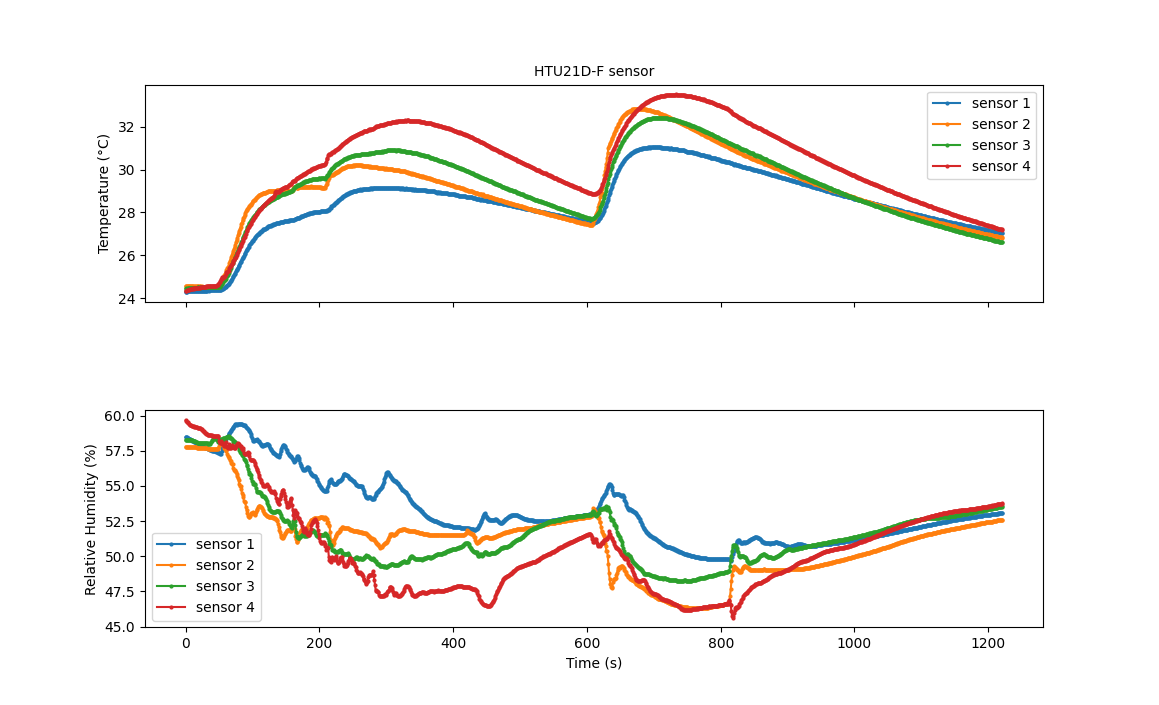

The table this chart was drawn from, first rows:
S1 Temp (C), S1 Humidity (%), S2 Temp (C), S2 Humidity (%), S3 Temp (C), S3 Humidity (%), S4 Temp (C), S4 Humidity (%)
24.3, 58.48, 24.57, 57.79, 24.45, 58.28, 24.35, 59.67
24.31, 58.46, 24.57, 57.79, 24.45, 58.28, 24.35, 59.67
24.31, 58.46, 24.56, 57.78, 24.45, 58.28, 24.35, 59.67
24.31, 58.46, 24.56, 57.78, 24.46, 58.28, 24.35, 59.67
24.31, 58.46, 24.56, 57.78, 24.46, 58.28, 24.36, 59.62
24.31, 58.44, 24.56, 57.78, 24.46, 58.28, 24.36, 59.62
24.31, 58.44, 24.57, 57.79, 24.46, 58.28, 24.36, 59.62
24.31, 58.44, 24.57, 57.79, 24.44, 58.28, 24.36, 59.62
24.31, 58.44, 24.57, 57.79, 24.44, 58.28, 24.39, 59.57
24.32, 58.41, 24.57, 57.79, 24.44, 58.28, 24.39, 59.57
24.32, 58.41, 24.57, 57.77, 24.44, 58.28, 24.39, 59.57
24.32, 58.41, 24.57, 57.77, 24.47, 58.29, 24.39, 59.57
24.32, 58.41, 24.57, 57.77, 24.47, 58.29, 24.39, 59.51
24.33, 58.38, 24.57, 57.77, 24.47, 58.29, 24.39, 59.51
24.33, 58.38, 24.56, 57.77, 24.47, 58.29, 24.39, 59.51
24.33, 58.38, 24.56, 57.77, 24.47, 58.29, 24.39, 59.51
24.33, 58.38, 24.56, 57.77, 24.47, 58.29, 24.4, 59.44
24.33, 58.36, 24.56, 57.77, 24.47, 58.29, 24.4, 59.44
24.33, 58.36, 24.56, 57.77, 24.47, 58.29, 24.4, 59.44
24.33, 58.36, 24.56, 57.77, 24.46, 58.29, 24.4, 59.44
24.33, 58.36, 24.56, 57.77, 24.46, 58.29, 24.41, 59.4
24.32, 58.33, 24.56, 57.77, 24.46, 58.29, 24.41, 59.4
24.32, 58.33, 24.57, 57.76, 24.46, 58.29, 24.41, 59.4
24.32, 58.33, 24.57, 57.76, 24.47, 58.29, 24.41, 59.4
24.32, 58.33, 24.57, 57.76, 24.47, 58.29, 24.42, 59.35
24.32, 58.3, 24.57, 57.76, 24.47, 58.29, 24.42, 59.35
24.32, 58.3, 24.57, 57.77, 24.47, 58.29, 24.42, 59.35
24.32, 58.3, 24.57, 57.77, 24.48, 58.29, 24.42, 59.35
24.32, 58.3, 24.57, 57.77, 24.48, 58.29, 24.42, 59.32
24.32, 58.27, 24.57, 57.77, 24.48, 58.29, 24.42, 59.32
24.32, 58.27, 24.56, 57.76, 24.48, 58.29, 24.42, 59.32
24.32, 58.27, 24.56, 57.76, 24.47, 58.27, 24.42, 59.32
24.32, 58.27, 24.56, 57.76, 24.47, 58.27, 24.43, 59.3
24.32, 58.25, 24.56, 57.76, 24.47, 58.27, 24.43, 59.3
24.32, 58.25, 24.56, 57.75, 24.47, 58.27, 24.43, 59.3
24.32, 58.25, 24.56, 57.75, 24.48, 58.26, 24.43, 59.3
24.32, 58.25, 24.56, 57.75, 24.48, 58.26, 24.44, 59.28
24.33, 58.21, 24.56, 57.75, 24.48, 58.26, 24.44, 59.28
24.33, 58.21, 24.57, 57.75, 24.48, 58.26, 24.44, 59.28
24.33, 58.21, 24.57, 57.75, 24.48, 58.24, 24.44, 59.28
24.33, 58.21, 24.57, 57.75, 24.48, 58.24, 24.44, 59.25
24.33, 58.19, 24.57, 57.75, 24.48, 58.24, 24.44, 59.25
24.33, 58.19, 24.57, 57.74, 24.48, 58.24, 24.44, 59.25
24.33, 58.19, 24.57, 57.74, 24.48, 58.22, 24.44, 59.25
24.33, 58.19, 24.57, 57.74, 24.48, 58.22, 24.46, 59.25
24.34, 58.16, 24.57, 57.74, 24.48, 58.22, 24.46, 59.25
24.34, 58.16, 24.57, 57.74, 24.48, 58.22, 24.46, 59.25
24.34, 58.16, 24.57, 57.74, 24.5, 58.2, 24.46, 59.25
24.34, 58.16, 24.57, 57.74, 24.5, 58.2, 24.45, 59.23
24.34, 58.12, 24.57, 57.74, 24.5, 58.2, 24.45, 59.23
24.34, 58.12, 24.55, 57.74, 24.5, 58.2, 24.45, 59.23
24.34, 58.12, 24.55, 57.74, 24.5, 58.18, 24.45, 59.23
24.34, 58.12, 24.55, 57.74, 24.5, 58.18, 24.46, 59.22
24.34, 58.09, 24.55, 57.74, 24.5, 58.18, 24.46, 59.22
24.34, 58.09, 24.57, 57.74, 24.5, 58.18, 24.46, 59.22
24.34, 58.09, 24.57, 57.74, 24.48, 58.16, 24.46, 59.22
24.34, 58.09, 24.57, 57.74, 24.48, 58.16, 24.47, 59.2
24.35, 58.06, 24.57, 57.74, 24.48, 58.16, 24.47, 59.2
24.35, 58.06, 24.56, 57.73, 24.48, 58.16, 24.47, 59.2
24.35, 58.06, 24.56, 57.73, 24.49, 58.13, 24.47, 59.2
... 4,849 more rows
